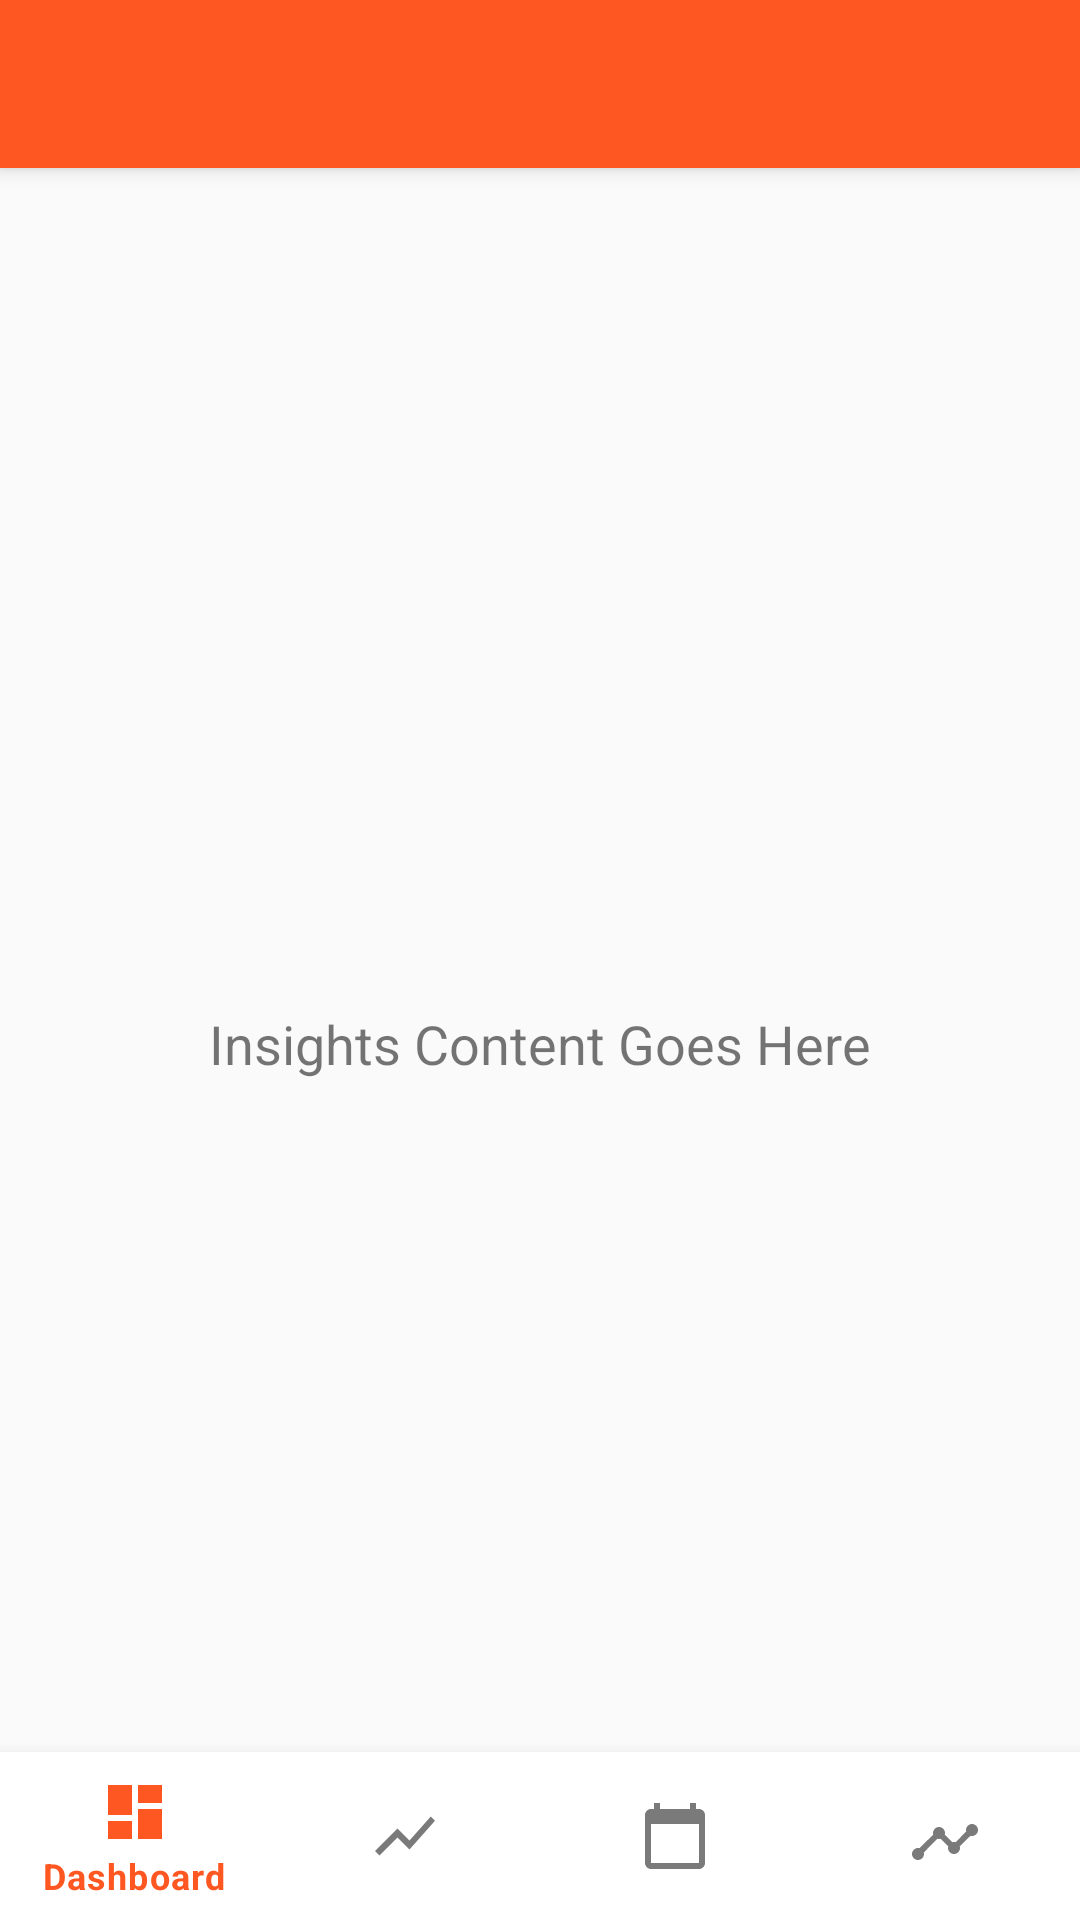

This screen was rendered from an Android layout file. Write that file and the resources it references.
<!-- AndroidManifest.xml: application theme Theme.ExpenseManager -->
<!-- res/layout/activity_insights.xml -->
<?xml version="1.0" encoding="utf-8"?>
<androidx.coordinatorlayout.widget.CoordinatorLayout
    xmlns:android="http://schemas.android.com/apk/res/android"
    xmlns:app="http://schemas.android.com/apk/res-auto"
    android:layout_width="match_parent"
    android:layout_height="match_parent">

    <com.google.android.material.appbar.AppBarLayout
        android:layout_width="match_parent"
        android:layout_height="wrap_content">

        <androidx.appcompat.widget.Toolbar
            android:id="@+id/toolbar"
            android:layout_width="match_parent"
            android:layout_height="?attr/actionBarSize"
            android:background="?attr/colorPrimary"
            app:titleTextColor="?attr/colorOnPrimary"/>

    </com.google.android.material.appbar.AppBarLayout>

    <androidx.core.widget.NestedScrollView
        android:layout_width="match_parent"
        android:layout_height="match_parent"
        app:layout_behavior="@string/appbar_scrolling_view_behavior">

        <TextView
            android:layout_width="wrap_content"
            android:layout_height="wrap_content"
            android:layout_gravity="center"
            android:text="Insights Content Goes Here"
            android:textSize="18sp"/>

    </androidx.core.widget.NestedScrollView>

    <com.google.android.material.bottomnavigation.BottomNavigationView
        android:id="@+id/bottomNavigation"
        android:layout_width="match_parent"
        android:layout_height="wrap_content"
        android:layout_gravity="bottom"
        android:background="@color/white"
        app:menu="@menu/bottom_nav_menu"/>

</androidx.coordinatorlayout.widget.CoordinatorLayout>
<!-- resources referenced by this layout -->
<resources>
  <color name="white">#FFFFFFFF</color>
  <style name="Theme.ExpenseManager" parent="Theme.MaterialComponents.Light.NoActionBar">
          
          <item name="colorPrimary">@color/primary</item>
          <item name="colorPrimaryVariant">@color/primary_variant</item>
          <item name="colorOnPrimary">@color/on_primary</item>
          
          <item name="colorSecondary">@color/secondary</item>
          <item name="colorSecondaryVariant">@color/secondary_variant</item>
          <item name="colorOnSecondary">@color/on_secondary</item>
          
          <item name="android:statusBarColor">@color/primary_variant</item>
          
          <item name="android:colorBackground">@color/background</item>
          <item name="colorSurface">@color/surface</item>
          <item name="colorOnBackground">@color/on_background</item>
          <item name="colorOnSurface">@color/on_surface</item>
          
          <item name="colorError">@color/error</item>
          <item name="colorOnError">@color/on_error</item>
      </style>
  <color name="primary">#FF5722</color>
  <color name="primary_variant">#E64A19</color>
  <color name="on_primary">#FFFFFF</color>
  <color name="secondary">#4CAF50</color>
  <color name="secondary_variant">#388E3C</color>
  <color name="on_secondary">#000000</color>
  <color name="background">#FAFAFA</color>
  <color name="surface">#FFFFFF</color>
  <color name="on_background">#212121</color>
  <color name="on_surface">#212121</color>
  <color name="error">#F44336</color>
  <color name="on_error">#FFFFFF</color>
</resources>
